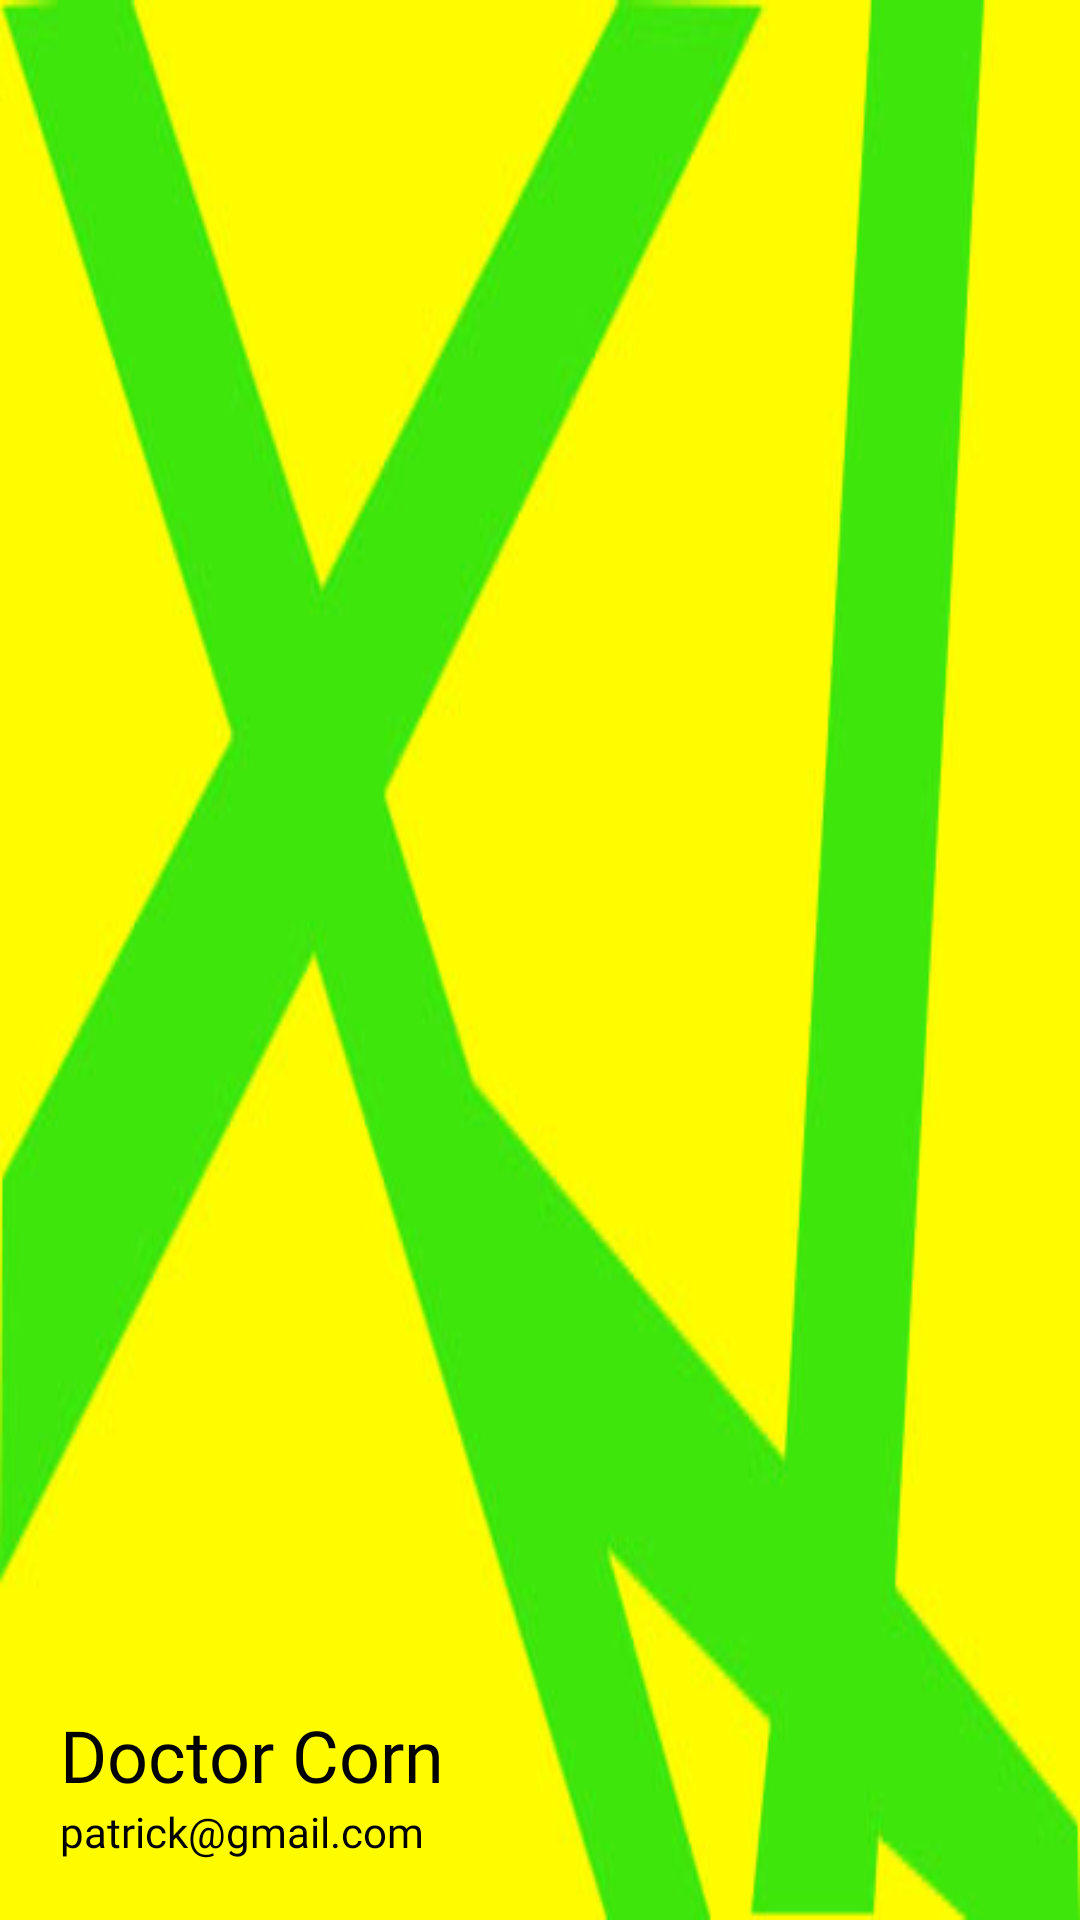

Layout XML and referenced resources for this Android screen:
<!-- AndroidManifest.xml: application theme AppTheme -->
<!-- res/layout/nav_header.xml -->
<?xml version="1.0" encoding="utf-8"?>
<LinearLayout xmlns:android="http://schemas.android.com/apk/res/android"
    android:layout_width="match_parent"
    android:layout_height="200dp"
    android:orientation="vertical"
    android:background="@drawable/corn"
    android:gravity="bottom"
    android:padding="20dp">

        <ImageView
            android:layout_width="75dp"
            android:layout_height="75dp"
            android:src="@drawable/corn_icon"/>

    <TextView
        android:layout_width="wrap_content"
        android:layout_height="wrap_content"
        android:fontFamily="@font/baloo"
        android:text="Doctor Corn"
        android:textSize="24sp"
        android:textColor="@color/black"/>

    <TextView
        android:layout_width="wrap_content"
        android:layout_height="wrap_content"
        android:fontFamily="@font/aclonica"
        android:text="patrick@gmail.com"
        android:textColor="@color/black"
        android:textSize="14sp" />


</LinearLayout>
<!-- resources referenced by this layout -->
<resources>
  <color name="black">#FF000000</color>
  <!-- drawable corn: jpg bitmap (drawable, 28979 bytes) -->
  <style name="AppTheme" parent="Theme.AppCompat.Light.DarkActionBar">
          <item name="android:statusBarColor">#00000000</item>
          <item name="windowActionBar">false</item>
          <item name="windowNoTitle">true</item>
      </style>
</resources>
